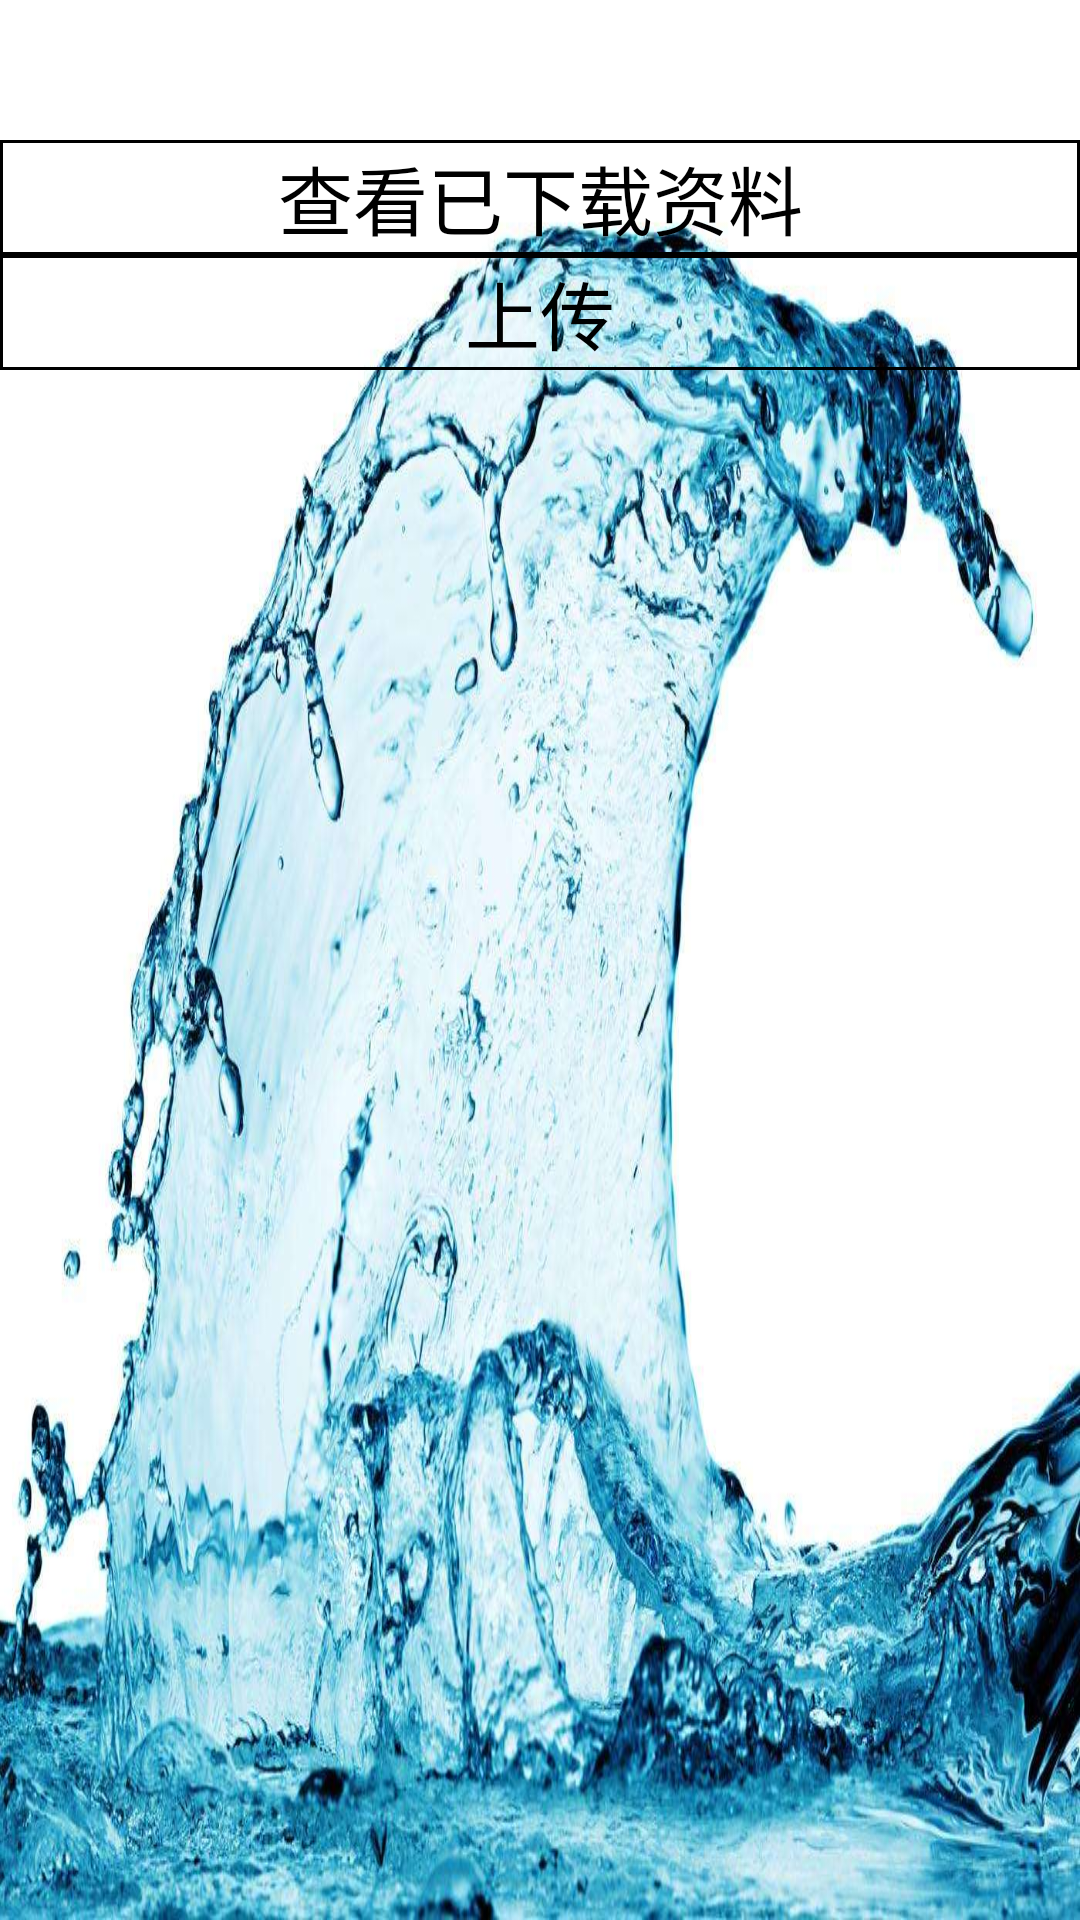

Layout XML and referenced resources for this Android screen:
<!-- AndroidManifest.xml: application theme android:Theme.NoTitleBar -->
<!-- res/layout/activity_subject.xml -->
<?xml version="1.0" encoding="utf-8"?>
<LinearLayout
    xmlns:android="http://schemas.android.com/apk/res/android"
    android:orientation="vertical"
    android:layout_width="match_parent"
    android:layout_height="match_parent"
    android:background="@drawable/login_bg">
     <TextView
        android:id="@+id/subject_name"
        android:layout_width="match_parent"
        android:layout_height="wrap_content"
        android:textSize="35sp"
        android:textColor="#000000"
        android:gravity="center"/>
    <ListView
        android:id="@+id/list1"
        android:layout_width="match_parent"
        android:layout_height="wrap_content"
        android:divider="#000"
        android:dividerHeight="2px"
        android:headerDividersEnabled="true"/>
    <Button
        android:layout_width="match_parent"
        android:layout_height="wrap_content"
        android:text="查看已下载资料"
        android:background="@drawable/button_xian"
        android:textSize="25sp"
        android:onClick="lookoverButton"/>
    <Button
        android:layout_width="match_parent"
        android:layout_height="wrap_content"
        android:textColor="#000"
        android:text="上传"
        android:background="@drawable/button_xian"
        android:textSize="25sp"
        android:onClick="uploadButton"/>

</LinearLayout>
<!-- resources referenced by this layout -->
<resources>
  <!-- drawable button_xian (drawable) -->
  <?xml version="1.0" encoding="UTF-8"?>
  <shape xmlns:android="http://schemas.android.com/apk/res/android" >
  
      <solid android:color="#00000000" />
  
      <stroke
          android:width="1dp"
          android:color="#000" />
  
      <padding
          android:bottom="1dp"
          android:left="1dp"
          android:right="1dp"
          android:top="1dp" />
  
  </shape>
  <!-- drawable login_bg: jpg bitmap (drawable, 160405 bytes) -->
</resources>
